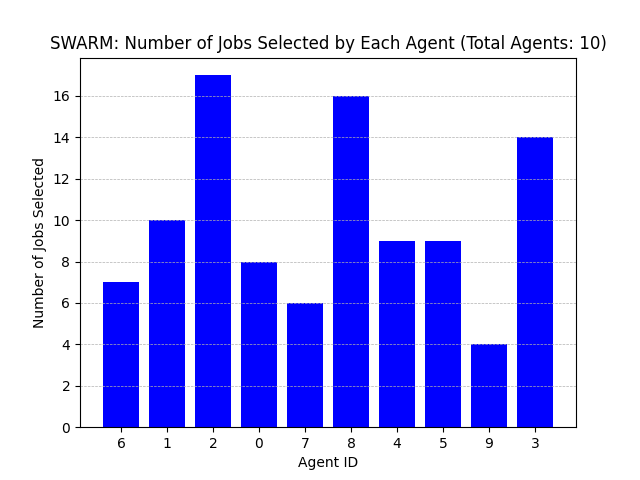

The table this chart was drawn from, first rows:
Agent ID, Number of Jobs Selected
6, 7
1, 10
2, 17
0, 8
7, 6
8, 16
4, 9
5, 9
9, 4
3, 14
